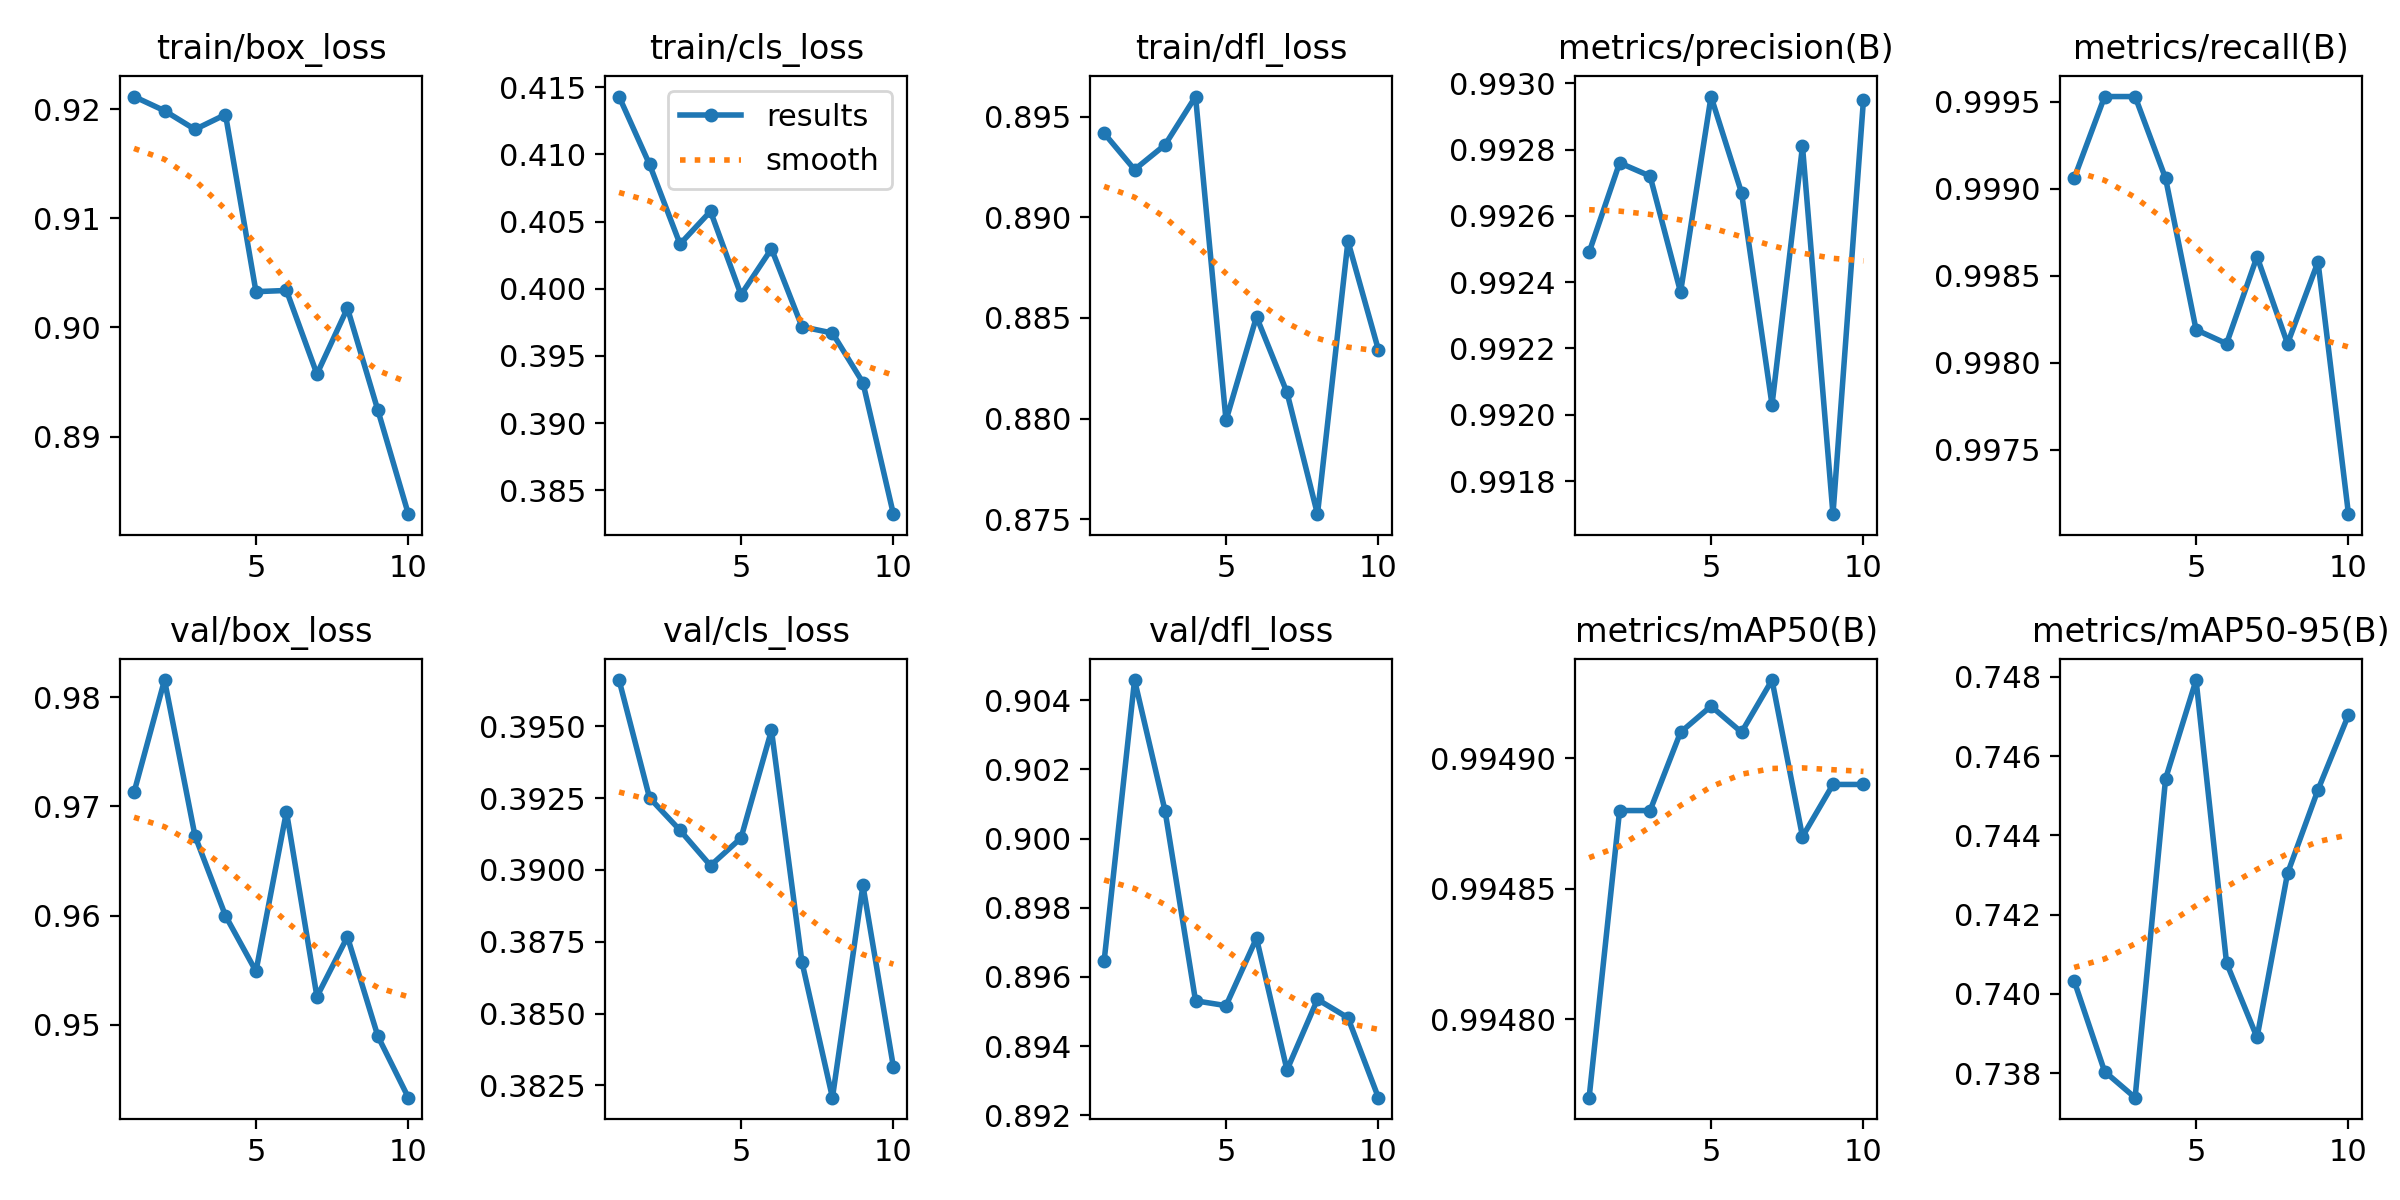

The table this chart was drawn from, first rows:
epoch, time, train/box_loss, train/cls_loss, train/dfl_loss, metrics/precision(B), metrics/recall(B), metrics/mAP50(B), metrics/mAP50-95(B), val/box_loss, val/cls_loss, val/dfl_loss, lr/pg0, lr/pg1, lr/pg2
1, 47.53, 0.9212, 0.4143, 0.8942, 0.9925, 0.9991, 0.9948, 0.7403, 0.9713, 0.3966, 0.8964, 0.00016, 0.00016, 0.00016
2, 49.85, 0.9198, 0.4093, 0.8924, 0.9928, 0.9995, 0.9949, 0.738, 0.9816, 0.3925, 0.9046, 0.0003063, 0.0003063, 0.0003063
3, 51.94, 0.9181, 0.4033, 0.8936, 0.9927, 0.9995, 0.9949, 0.7374, 0.9673, 0.3914, 0.9008, 0.000417, 0.000417, 0.000417
4, 54.03, 0.9195, 0.4058, 0.896, 0.9924, 0.9991, 0.9949, 0.7454, 0.96, 0.3901, 0.8953, 0.0004921, 0.0004921, 0.0004921
5, 56.22, 0.9033, 0.3996, 0.8799, 0.993, 0.9982, 0.9949, 0.7479, 0.9549, 0.3911, 0.8952, 0.0005315, 0.0005315, 0.0005315
6, 58.64, 0.9034, 0.403, 0.8851, 0.9927, 0.9981, 0.9949, 0.7408, 0.9695, 0.3949, 0.8971, 0.0005353, 0.0005353, 0.0005353
7, 60.64, 0.8957, 0.3972, 0.8813, 0.992, 0.9986, 0.9949, 0.7389, 0.9526, 0.3868, 0.8933, 0.0005034, 0.0005034, 0.0005034
8, 62.57, 0.9018, 0.3967, 0.8752, 0.9928, 0.9981, 0.9949, 0.743, 0.958, 0.3821, 0.8953, 0.0004359, 0.0004359, 0.0004359
9, 64.53, 0.8924, 0.393, 0.8888, 0.9917, 0.9986, 0.9949, 0.7451, 0.9489, 0.3895, 0.8948, 0.0003328, 0.0003328, 0.0003328
10, 66.51, 0.8829, 0.3832, 0.8834, 0.9929, 0.9971, 0.9949, 0.747, 0.9433, 0.3831, 0.8925, 0.000194, 0.000194, 0.000194
